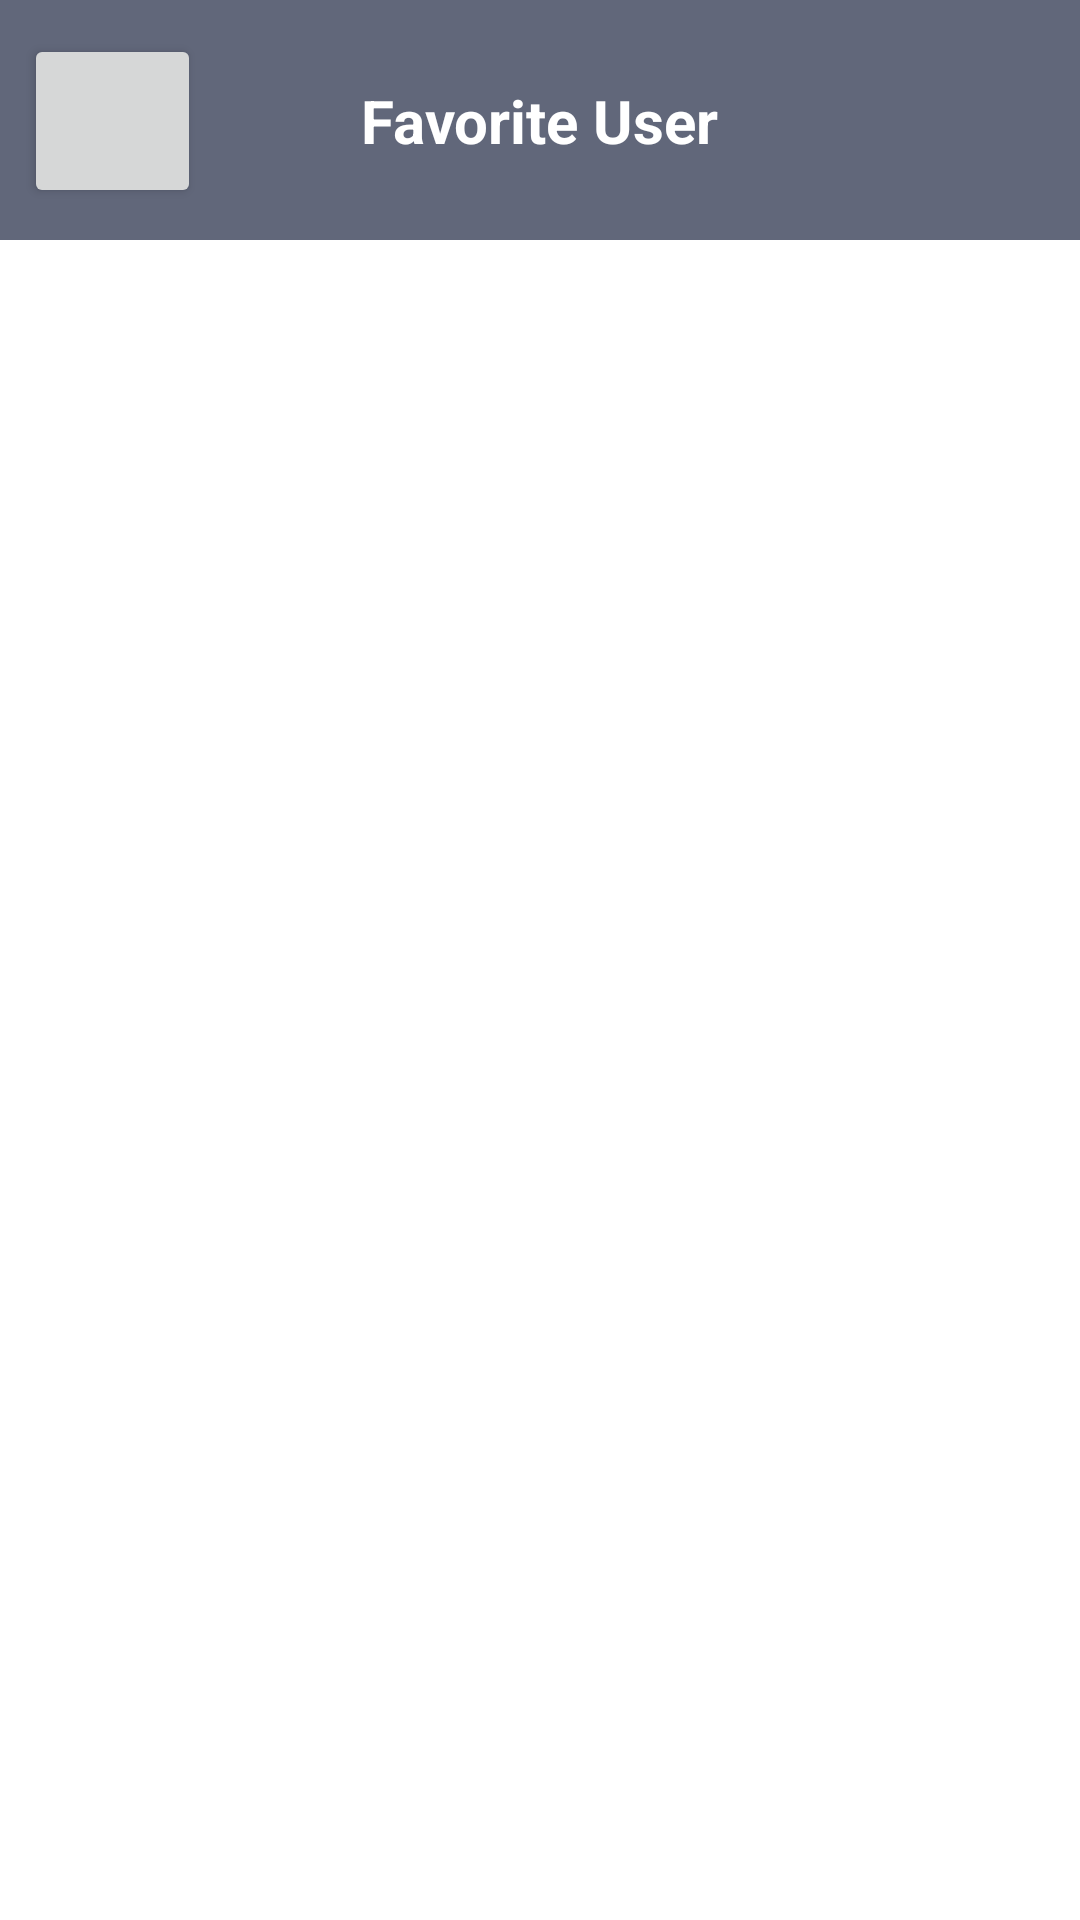

Layout XML and referenced resources for this Android screen:
<!-- AndroidManifest.xml: application theme Theme.MyGithubApp -->
<!-- res/layout/activity_favorite.xml -->
<?xml version="1.0" encoding="utf-8"?>
<ScrollView xmlns:android="http://schemas.android.com/apk/res/android"
    xmlns:app="http://schemas.android.com/apk/res-auto"
    xmlns:tools="http://schemas.android.com/tools"
    android:layout_width="match_parent"
    android:layout_height="match_parent"
    tools:context=".ui.FavoriteActivity">

    <LinearLayout
        android:layout_width="match_parent"
        android:layout_height="wrap_content"
        android:orientation="vertical">

        <androidx.constraintlayout.widget.ConstraintLayout
            android:layout_width="match_parent"
            android:layout_height="80dp"
            style="@style/boxStyle">

            <Button
                android:id="@+id/button_back"
                style="@style/CustomIcon"
                android:layout_width="59dp"
                android:layout_height="58dp"
                android:layout_marginStart="8dp"
                android:drawableLeft="@drawable/baseline_arrow_back_24"
                app:layout_constraintBottom_toBottomOf="@+id/textView10"
                app:layout_constraintStart_toStartOf="parent"
                app:layout_constraintTop_toTopOf="@+id/textView10" />

            <TextView
                android:id="@+id/textView10"
                style="@style/TitleStyle"
                android:layout_width="wrap_content"
                android:layout_height="wrap_content"
                android:text="@string/favorite"
                app:layout_constraintBottom_toBottomOf="parent"
                app:layout_constraintEnd_toEndOf="parent"
                app:layout_constraintStart_toStartOf="parent"
                app:layout_constraintTop_toTopOf="parent" />

        </androidx.constraintlayout.widget.ConstraintLayout>

        <androidx.constraintlayout.widget.ConstraintLayout
            android:layout_width="match_parent"
            android:layout_height="match_parent">

            <androidx.recyclerview.widget.RecyclerView
                android:id="@+id/rv_fav"
                android:layout_width="match_parent"
                android:layout_height="match_parent"
                android:layout_marginStart="8dp"
                android:layout_marginTop="8dp"
                android:layout_marginEnd="8dp"
                android:layout_marginBottom="16dp"
                app:layout_constraintBottom_toBottomOf="parent"
                app:layout_constraintEnd_toEndOf="parent"
                app:layout_constraintHorizontal_bias="1.0"
                app:layout_constraintStart_toStartOf="parent"
                app:layout_constraintTop_toTopOf="parent" />
        </androidx.constraintlayout.widget.ConstraintLayout>

    </LinearLayout>
</ScrollView>
<!-- resources referenced by this layout -->
<resources>
  <string name="favorite">Favorite User</string>
  <style name="CustomIcon" parent="Widget.AppCompat.Button">
          <item name="android:drawableTint">@color/white</item>
      </style>
  <style name="TitleStyle">
          <item name="android:textSize">20sp</item>
          <item name="android:textStyle">bold</item>
          <item name="android:textColor">@color/white</item>
      </style>
  <style name="boxStyle">
          <item name="android:background">@color/grey</item>
      </style>
  <style name="Theme.MyGithubApp" parent="Theme.MaterialComponents.DayNight.NoActionBar">
          
          <item name="colorPrimary">@color/dark_grey</item>
          <item name="colorPrimaryVariant">@color/grey</item>
          <item name="colorOnPrimary">@color/light_grey</item>
          
          <item name="colorSecondary">@color/dark_grey</item>
          <item name="colorSecondaryVariant">@color/teal_700</item>
          <item name="colorOnSecondary">@color/white</item>
          
          <item name="android:statusBarColor">?attr/colorPrimaryVariant</item>
          
  
          
          <item name="colorOnSurfaceVariant">@color/white</item>
      </style>
  <color name="white">#FFFFFFFF</color>
  <color name="grey">#61677A</color>
  <color name="dark_grey">#272829</color>
  <color name="light_grey">#D8D9DA</color>
  <color name="teal_700">#FF018786</color>
</resources>
